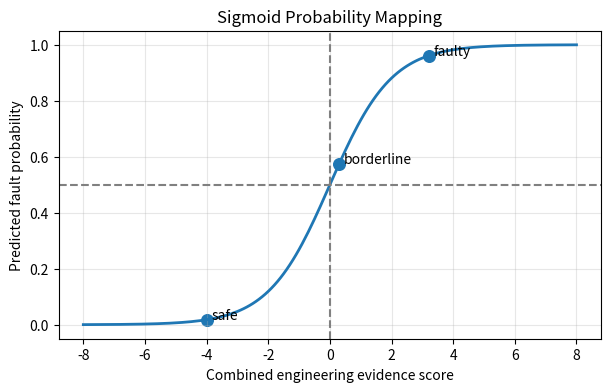
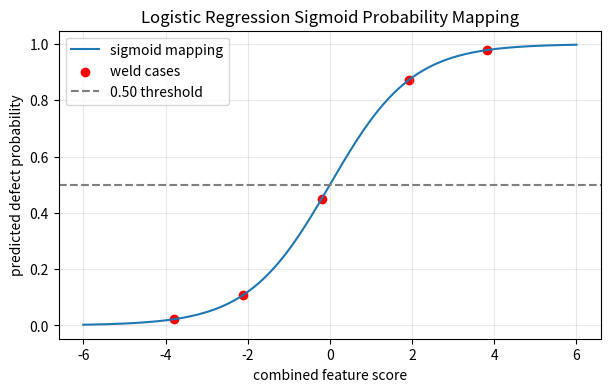
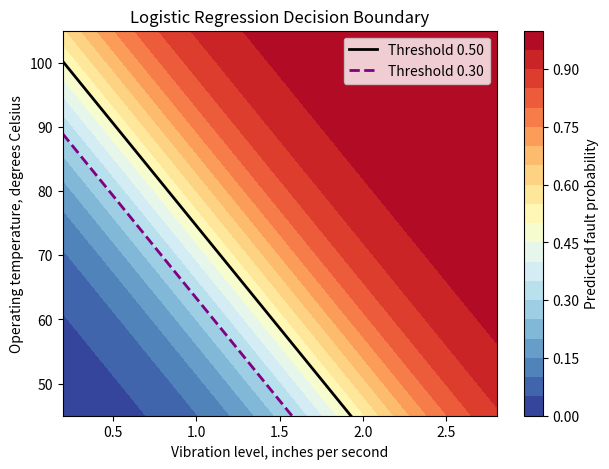
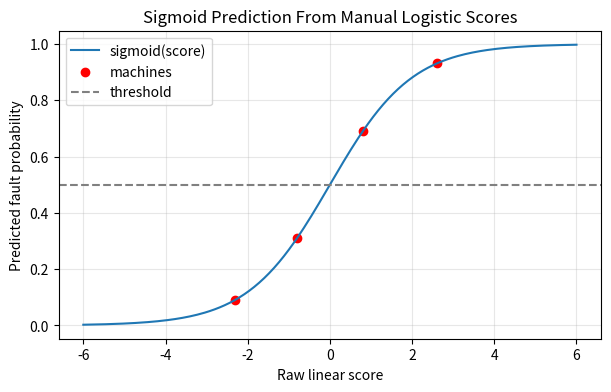
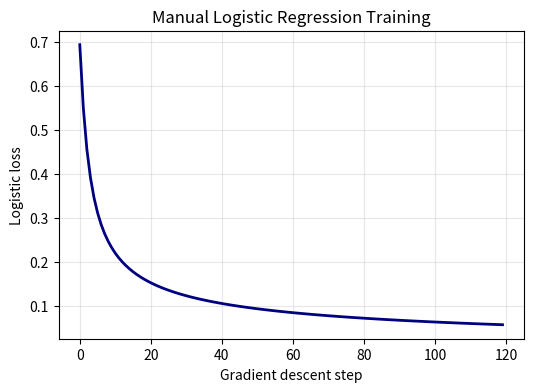
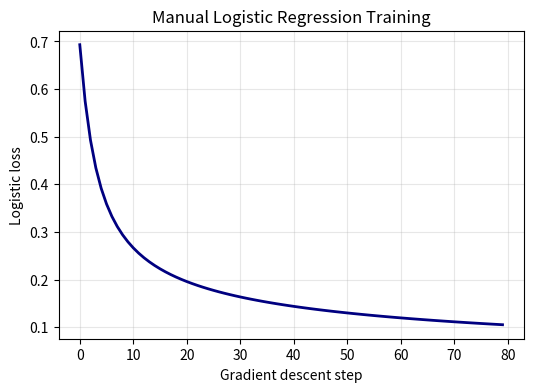
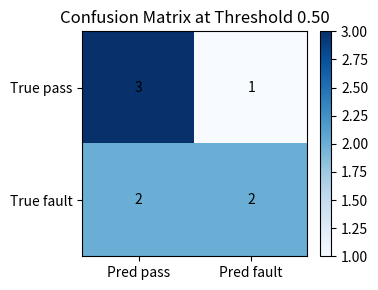
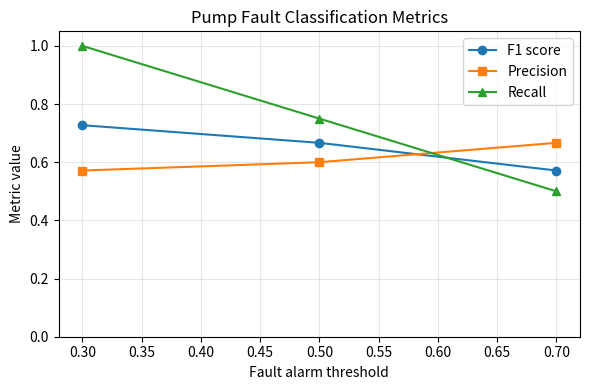

These figures' Python source, in order:
#@title Python Code - Sigmoid Probability Mapping

# Logistic regression maps evidence into probabilities.
# Sigmoid curves support engineering risk decisions.
# This example uses small synthetic measurements.

# Import numerical and plotting libraries.
import numpy as np
import matplotlib.pyplot as plt

# Define the sigmoid probability mapping.
def sigmoid(score):
    clipped_score = np.clip(score, -40, 40)
    return 1 / (1 + np.exp(-clipped_score))

# Create engineering evidence scores.
scores = np.linspace(-8, 8, 161)
probabilities = sigmoid(scores)

# Validate matching vector shapes.
assert scores.shape == probabilities.shape
assert probabilities.size == 161

# Define three inspection cases.
case_names = ["safe", "borderline", "faulty"]
case_scores = np.array([-4.0, 0.3, 3.2])
case_probs = sigmoid(case_scores)

# Print compact probability interpretations.
print("Sigmoid maps any score into 0 to 1.")
print(f"Safe case probability: {case_probs[0]:.3f}")
print(f"Borderline probability: {case_probs[1]:.3f}")
print(f"Faulty case probability: {case_probs[2]:.3f}")

# Plot the sigmoid probability curve.
plt.figure(figsize=(7, 4))
plt.plot(scores, probabilities, linewidth=2)

# Add the engineering cases.
plt.scatter(case_scores, case_probs, s=70)
for name, x_value, y_value in zip(case_names, case_scores, case_probs):
    plt.text(x_value + 0.15, y_value, name)

# Add decision reference lines.
plt.axhline(0.5, linestyle="--", color="gray")
plt.axvline(0.0, linestyle="--", color="gray")

# Label the probability mapping plot.
plt.title("Sigmoid Probability Mapping")
plt.xlabel("Combined engineering evidence score")
plt.ylabel("Predicted fault probability")

# Display the single teaching plot.
plt.ylim(-0.05, 1.05)
plt.grid(True, alpha=0.3)
plt.show()



#@title Python Code - Sigmoid Probability Mapping

# Logistic regression maps scores into probabilities.
# Sigmoid outputs support engineering risk decisions.
# This example uses simple weld measurements.

# Import numerical and plotting libraries.
import numpy as np
import matplotlib.pyplot as plt

# Define a stable sigmoid function.
def sigmoid(score_values):
    clipped_values = np.clip(score_values, -50, 50)
    probability_values = 1 / (1 + np.exp(-clipped_values))
    return probability_values

# Create example engineering feature measurements.
weld_temperature_c = np.array([610, 640, 670, 700, 730])
cooling_time_s = np.array([42, 38, 34, 30, 26])
ultrasonic_signal = np.array([0.10, 0.25, 0.45, 0.70, 0.90])

# Check that feature arrays align correctly.
feature_lengths = [len(weld_temperature_c), len(cooling_time_s), len(ultrasonic_signal)]
assert len(set(feature_lengths)) == 1, "Feature lengths must match."

# Standardize features for comparable score contributions.
temp_scaled = (weld_temperature_c - 670) / 40
cool_scaled = (34 - cooling_time_s) / 8
signal_scaled = (ultrasonic_signal - 0.45) / 0.25

# Combine features into one logistic score.
score_values = -0.20 + 0.90 * temp_scaled + 0.70 * cool_scaled + 1.10 * signal_scaled
probability_values = sigmoid(score_values)
class_labels = probability_values >= 0.50

# Print compact probability interpretation results.
print("Sigmoid maps any score into a 0 to 1 probability.")
print("Case | score | defect probability | predicted label")
for index_value in range(len(score_values)):
    label_text = "defect" if class_labels[index_value] else "pass"
    print(f"{index_value + 1:>4} | {score_values[index_value]:>5.2f} | {probability_values[index_value]:>18.2f} | {label_text}")

# Plot the sigmoid curve and example weld scores.
curve_scores = np.linspace(-6, 6, 200)
curve_probabilities = sigmoid(curve_scores)
plt.figure(figsize=(7, 4))
plt.plot(curve_scores, curve_probabilities, label="sigmoid mapping")
plt.scatter(score_values, probability_values, color="red", label="weld cases")
plt.axhline(0.50, color="gray", linestyle="--", label="0.50 threshold")
plt.xlabel("combined feature score")
plt.ylabel("predicted defect probability")
plt.title("Logistic Regression Sigmoid Probability Mapping")
plt.legend()
plt.grid(True, alpha=0.30)
plt.show()



#@title Python Code - Decision Boundary

# Logistic regression creates smooth probability boundaries.
# This example uses pump inspection measurements.
# Threshold choices move the decision boundary.

# Import numerical and plotting tools.
import numpy as np
import matplotlib.pyplot as plt

# Create a small deterministic feature grid.
vibration = np.linspace(0.2, 2.8, 80)
temperature = np.linspace(45.0, 105.0, 80)
V, T = np.meshgrid(vibration, temperature)

# Define simple logistic regression coefficients.
bias = -8.0
weight_vibration = 2.4
weight_temperature = 0.075

# Convert engineering features into linear scores.
scores = bias + weight_vibration * V + weight_temperature * T
prob_fault = 1.0 / (1.0 + np.exp(-scores))

# Validate the probability grid shape.
assert prob_fault.shape == V.shape
assert np.all((prob_fault >= 0.0) & (prob_fault <= 1.0))

# Compare two practical probability thresholds.
threshold_standard = 0.50
threshold_cautious = 0.30

# Compute boundary temperatures for each threshold.
logit_standard = np.log(threshold_standard / (1.0 - threshold_standard))
logit_cautious = np.log(threshold_cautious / (1.0 - threshold_cautious))

# Rearrange the score equation into boundary lines.
boundary_standard = (logit_standard - bias - weight_vibration * vibration) / weight_temperature
boundary_cautious = (logit_cautious - bias - weight_vibration * vibration) / weight_temperature

# Print a compact interpretation for learners.
print("Model output: probability of pump fault.")
print("Boundary means probability equals chosen threshold.")
print("Lower threshold flags more borderline pumps.")
print(f"At vibration 1.5 in/s, standard boundary is {np.interp(1.5, vibration, boundary_standard):.1f} C.")
print(f"At vibration 1.5 in/s, cautious boundary is {np.interp(1.5, vibration, boundary_cautious):.1f} C.")

# Plot probabilities and both decision boundaries.
plt.figure(figsize=(7, 5))
contour = plt.contourf(V, T, prob_fault, levels=20, cmap="RdYlBu_r")
plt.colorbar(contour, label="Predicted fault probability")

# Add threshold lines to show operating choices.
plt.plot(vibration, boundary_standard, color="black", linewidth=2, label="Threshold 0.50")
plt.plot(vibration, boundary_cautious, color="purple", linewidth=2, linestyle="--", label="Threshold 0.30")
plt.xlabel("Vibration level, inches per second")

# Finish the plot with engineering context.
plt.ylabel("Operating temperature, degrees Celsius")
plt.title("Logistic Regression Decision Boundary")
plt.ylim(45, 105)
plt.legend()
plt.show()



#@title Python Code - Sigmoid Prediction

# Demonstrate sigmoid prediction for engineering classification.
# Use tiny sensor data and manual weights.
# Convert raw scores into fault probabilities.

import numpy as np
import matplotlib.pyplot as plt

# Store vibration and temperature features.
features = np.array([
    [0.10, 0.20],
    [0.40, 0.50],
    [0.80, 0.70],
    [1.20, 1.00]
])

# Validate the feature matrix shape.
if features.shape != (4, 2):
    raise ValueError("Expected four rows and two features")

# Define manual logistic regression parameters.
weights = np.array([3.0, 2.0])
bias = -3.0

# Define a numerically stable sigmoid function.
def sigmoid(raw_scores):
    clipped_scores = np.clip(raw_scores, -50, 50)
    return 1.0 / (1.0 + np.exp(-clipped_scores))

# Compute raw linear scores first.
raw_scores = features @ weights + bias
probabilities = sigmoid(raw_scores)

# Convert probabilities using a threshold.
threshold = 0.50
predicted_faults = probabilities >= threshold

# Print compact teaching results.
print("NumPy version:", np.__version__)
print("Rows represent increasing vibration and temperature.")
print("Raw scores:", np.round(raw_scores, 2).tolist())
print("Fault probabilities:", np.round(probabilities, 3).tolist())
print("Predicted faults:", predicted_faults.astype(int).tolist())

# Plot sigmoid curve and example scores.
x_values = np.linspace(-6, 6, 200)
y_values = sigmoid(x_values)

# Create one clear sigmoid visualization.
plt.figure(figsize=(7, 4))
plt.plot(x_values, y_values, label="sigmoid(score)")
plt.scatter(raw_scores, probabilities, color="red", label="machines")
plt.axhline(threshold, color="gray", linestyle="--", label="threshold")
plt.xlabel("Raw linear score")
plt.ylabel("Predicted fault probability")
plt.title("Sigmoid Prediction From Manual Logistic Scores")
plt.legend()
plt.grid(True, alpha=0.3)
plt.show()



#@title Python Code - Gradient Descent Training

# Manual logistic training uses gradient descent.
# Tiny engineering data keeps learning visible.
# We train weights without ML libraries.

import numpy as np
import matplotlib.pyplot as plt

# Set deterministic numeric display and randomness.
np.random.seed(7)
np.set_printoptions(precision=3, suppress=True)

# Create two engineering features for parts.
vibration = np.array([0.8, 1.0, 1.2, 1.5, 2.0, 2.4, 2.8, 3.2])
temperature = np.array([45, 48, 50, 55, 62, 68, 72, 80])
failed = np.array([0, 0, 0, 0, 1, 1, 1, 1])

# Stack features into one design matrix.
X_raw = np.column_stack((vibration, temperature))
y = failed.reshape(-1, 1)

# Validate the tiny training table shape.
assert X_raw.shape == (8, 2)
assert y.shape == (8, 1)

# Standardize features for stable gradient descent.
means = X_raw.mean(axis=0, keepdims=True)
scales = X_raw.std(axis=0, keepdims=True)
X = (X_raw - means) / scales

# Add a bias column for intercept learning.
ones = np.ones((X.shape[0], 1))
Xb = np.column_stack((ones, X))

# Define sigmoid probability conversion.
def sigmoid(z):
    return 1 / (1 + np.exp(-z))

# Initialize weights and training settings.
weights = np.zeros((Xb.shape[1], 1))
learning_rate = 0.4
steps = 120
loss_history = []

# Train logistic regression using batch gradients.
for step in range(steps):
    probabilities = sigmoid(Xb @ weights)
    errors = probabilities - y
    gradient = (Xb.T @ errors) / len(y)

    weights = weights - learning_rate * gradient
    clipped = np.clip(probabilities, 1e-9, 1 - 1e-9)
    loss = -np.mean(y * np.log(clipped) + (1 - y) * np.log(1 - clipped))
    loss_history.append(loss)

# Convert final probabilities into pass fail predictions.
final_probabilities = sigmoid(Xb @ weights)
predicted_failed = (final_probabilities >= 0.5).astype(int)
accuracy = np.mean(predicted_failed == y)

# Print a compact training summary.
print(f"NumPy version: {np.__version__}")
print(f"Initial loss: {loss_history[0]:.3f}")
print(f"Final loss: {loss_history[-1]:.3f}")
print(f"Learned weights: {weights.ravel()}")
print(f"Training accuracy: {accuracy:.2f}")

# Plot loss decrease during gradient descent.
plt.figure(figsize=(6, 4))
plt.plot(loss_history, color="navy", linewidth=2)
plt.xlabel("Gradient descent step")
plt.ylabel("Logistic loss")
plt.title("Manual Logistic Regression Training")
plt.grid(True, alpha=0.3)
plt.show()



#@title Python Code - Gradient Descent Updates

# Manual logistic training uses small engineering data.
# Gradient descent updates weights using prediction errors.
# This example stays fully built from scratch.

import numpy as np
import matplotlib.pyplot as plt

# Set deterministic behavior for reproducible teaching results.
np.random.seed(7)

# Create tiny sensor features for inspected machines.
temperature_c = np.array([62, 65, 67, 70, 73, 76, 80, 84], dtype=float)
vibration_mm = np.array([1.1, 1.3, 1.5, 1.8, 2.2, 2.6, 3.1, 3.7], dtype=float)

# Labels mark whether each machine failed inspection.
y = np.array([0, 0, 0, 0, 1, 1, 1, 1], dtype=float)

# Stack features into a two column design matrix.
X_raw = np.column_stack((temperature_c, vibration_mm))
assert X_raw.shape == (8, 2)

# Standardize features so updates have comparable scales.
feature_mean = X_raw.mean(axis=0)
feature_std = X_raw.std(axis=0)
X = (X_raw - feature_mean) / feature_std

# Define sigmoid for converting scores into probabilities.
def sigmoid(z):
    return 1.0 / (1.0 + np.exp(-z))

# Initialize logistic regression parameters from scratch.
weights = np.zeros(X.shape[1])
bias = 0.0
learning_rate = 0.35

# Store loss values for a compact training curve.
loss_history = []

# Run a short gradient descent training loop.
for step in range(80):
    scores = X @ weights + bias
    probabilities = sigmoid(scores)
    errors = probabilities - y

    grad_w = (X.T @ errors) / len(y)
    grad_b = errors.mean()
    weights = weights - learning_rate * grad_w
    bias = bias - learning_rate * grad_b

    clipped = np.clip(probabilities, 1e-9, 1 - 1e-9)
    loss = -np.mean(y * np.log(clipped) + (1 - y) * np.log(1 - clipped))
    loss_history.append(loss)

# Convert final probabilities into pass fail predictions.
final_probabilities = sigmoid(X @ weights + bias)
predictions = (final_probabilities >= 0.5).astype(int)
accuracy = (predictions == y).mean()

# Print only compact teaching results.
print(f"NumPy version: {np.__version__}")
print(f"Initial loss: {loss_history[0]:.3f}")
print(f"Final loss: {loss_history[-1]:.3f}")
print(f"Learned weights: {weights.round(3)}")
print(f"Learned bias: {bias:.3f}")
print(f"Training accuracy: {accuracy:.2f}")

# Plot loss to show updates improving the model.
plt.figure(figsize=(6, 4))
plt.plot(loss_history, color="navy", linewidth=2)
plt.xlabel("Gradient descent step")
plt.ylabel("Logistic loss")
plt.title("Manual Logistic Regression Training")
plt.grid(True, alpha=0.3)
plt.show()



#@title Python Code - Confusion Matrix

# Confusion matrices summarize classification decision outcomes.
# Thresholds convert probabilities into predicted labels.
# Engineering faults often require careful threshold choices.

import numpy as np
import matplotlib.pyplot as plt

# Store true fault labels for inspected components.
y_true = np.array([0, 0, 1, 1, 0, 1, 0, 1])

# Store logistic regression fault probabilities.
y_prob = np.array([0.10, 0.35, 0.40, 0.82, 0.55, 0.70, 0.20, 0.48])

# Choose two thresholds for comparison.
thresholds = [0.50, 0.30]

# Define a small confusion matrix helper.
def confusion_counts(y_true, y_prob, threshold):
    y_pred = (y_prob >= threshold).astype(int)
    tp = int(np.sum((y_true == 1) & (y_pred == 1)))
    tn = int(np.sum((y_true == 0) & (y_pred == 0)))

    fp = int(np.sum((y_true == 0) & (y_pred == 1)))
    fn = int(np.sum((y_true == 1) & (y_pred == 0)))
    return tp, tn, fp, fn

# Print compact results for each threshold.
for threshold in thresholds:
    tp, tn, fp, fn = confusion_counts(y_true, y_prob, threshold)
    print(f"Threshold {threshold:.2f}: TP={tp}, TN={tn}, FP={fp}, FN={fn}")

# Build matrix for the first threshold.
tp, tn, fp, fn = confusion_counts(y_true, y_prob, thresholds[0])
matrix = np.array([[tn, fp], [fn, tp]])

# Plot one confusion matrix heatmap.
fig, ax = plt.subplots(figsize=(4, 3))
image = ax.imshow(matrix, cmap="Blues")

# Label rows and columns clearly.
ax.set_xticks([0, 1], labels=["Pred pass", "Pred fault"])
ax.set_yticks([0, 1], labels=["True pass", "True fault"])

# Add counts inside each cell.
for row in range(2):
    for col in range(2):
        ax.text(col, row, matrix[row, col], ha="center", va="center")

# Add a concise engineering title.
ax.set_title("Confusion Matrix at Threshold 0.50")
fig.colorbar(image, ax=ax, fraction=0.046, pad=0.04)

# Display the single teaching plot.
plt.tight_layout()
plt.show()



#@title Python Code - Precision

# Precision measures trustworthy fault alarms.
# Thresholds change positive prediction counts.
# Engineers compare alerts with reality.

import numpy as np

# Store predicted fault probabilities.
probabilities = np.array([0.92, 0.81, 0.74, 0.63, 0.55, 0.48, 0.39, 0.31])

# Store actual fault labels.
actual_faults = np.array([1, 1, 0, 1, 0, 0, 1, 0])

# Validate matching vector lengths.
assert probabilities.shape == actual_faults.shape

# Define thresholds for comparison.
thresholds = [0.50, 0.70]

# Print a compact heading.
print("Precision compares correct fault alerts with all fault alerts.")

# Evaluate each classification threshold.
for threshold in thresholds:
    predicted_faults = (probabilities >= threshold).astype(int)
    true_positive = int(np.sum((predicted_faults == 1) & (actual_faults == 1)))
    false_positive = int(np.sum((predicted_faults == 1) & (actual_faults == 0)))

    # Compute precision safely.
    predicted_positive = true_positive + false_positive
    precision = true_positive / predicted_positive if predicted_positive else 0.0
    print(f"Threshold {threshold:.2f}: TP={true_positive}, FP={false_positive}, precision={precision:.2f}")

# Explain the engineering interpretation.
print("Higher precision means fewer unnecessary maintenance alarms.")



#@title Python Code - F Score

# F1 score balances alarms and missed faults.
# Thresholds change precision, recall, and F1.
# This example uses pump inspection probabilities.

import numpy as np
import matplotlib.pyplot as plt

# Store true pump fault labels.
y_true = np.array([0, 0, 1, 0, 1, 1, 0, 1])

# Store logistic regression fault probabilities.
y_prob = np.array([0.10, 0.35, 0.42, 0.55, 0.62, 0.70, 0.80, 0.90])

# Confirm matching vector lengths.
assert y_true.shape == y_prob.shape

# Define candidate alarm thresholds.
thresholds = np.array([0.30, 0.50, 0.70])

# Prepare metric storage lists.
precisions, recalls, f1_scores = [], [], []

# Evaluate each threshold manually.
for threshold in thresholds:
    y_pred = (y_prob >= threshold).astype(int)
    tp = int(np.sum((y_true == 1) & (y_pred == 1)))
    fp = int(np.sum((y_true == 0) & (y_pred == 1)))

    fn = int(np.sum((y_true == 1) & (y_pred == 0)))
    precision = tp / (tp + fp) if (tp + fp) else 0.0
    recall = tp / (tp + fn) if (tp + fn) else 0.0

    f1 = 2 * precision * recall / (precision + recall) if (precision + recall) else 0.0
    precisions.append(precision)
    recalls.append(recall)
    f1_scores.append(f1)

# Print compact threshold comparison.
print("Threshold | Precision | Recall | F1 score")

# Show one concise row per threshold.
for threshold, precision, recall, f1 in zip(thresholds, precisions, recalls, f1_scores):
    print(f"{threshold:8.2f} | {precision:9.2f} | {recall:6.2f} | {f1:8.2f}")

# Identify the best F1 threshold.
best_index = int(np.argmax(f1_scores))

# Summarize the practical decision.
print(f"Best F1 threshold: {thresholds[best_index]:.2f}")

# Plot F1 score versus threshold.
plt.figure(figsize=(6, 4))
plt.plot(thresholds, f1_scores, marker="o", label="F1 score")
plt.plot(thresholds, precisions, marker="s", label="Precision")
plt.plot(thresholds, recalls, marker="^", label="Recall")

# Label the engineering tradeoff plot.
plt.xlabel("Fault alarm threshold")
plt.ylabel("Metric value")
plt.title("Pump Fault Classification Metrics")
plt.ylim(0, 1.05)

# Add grid and legend.
plt.grid(True, alpha=0.3)
plt.legend()
plt.tight_layout()
plt.show()
